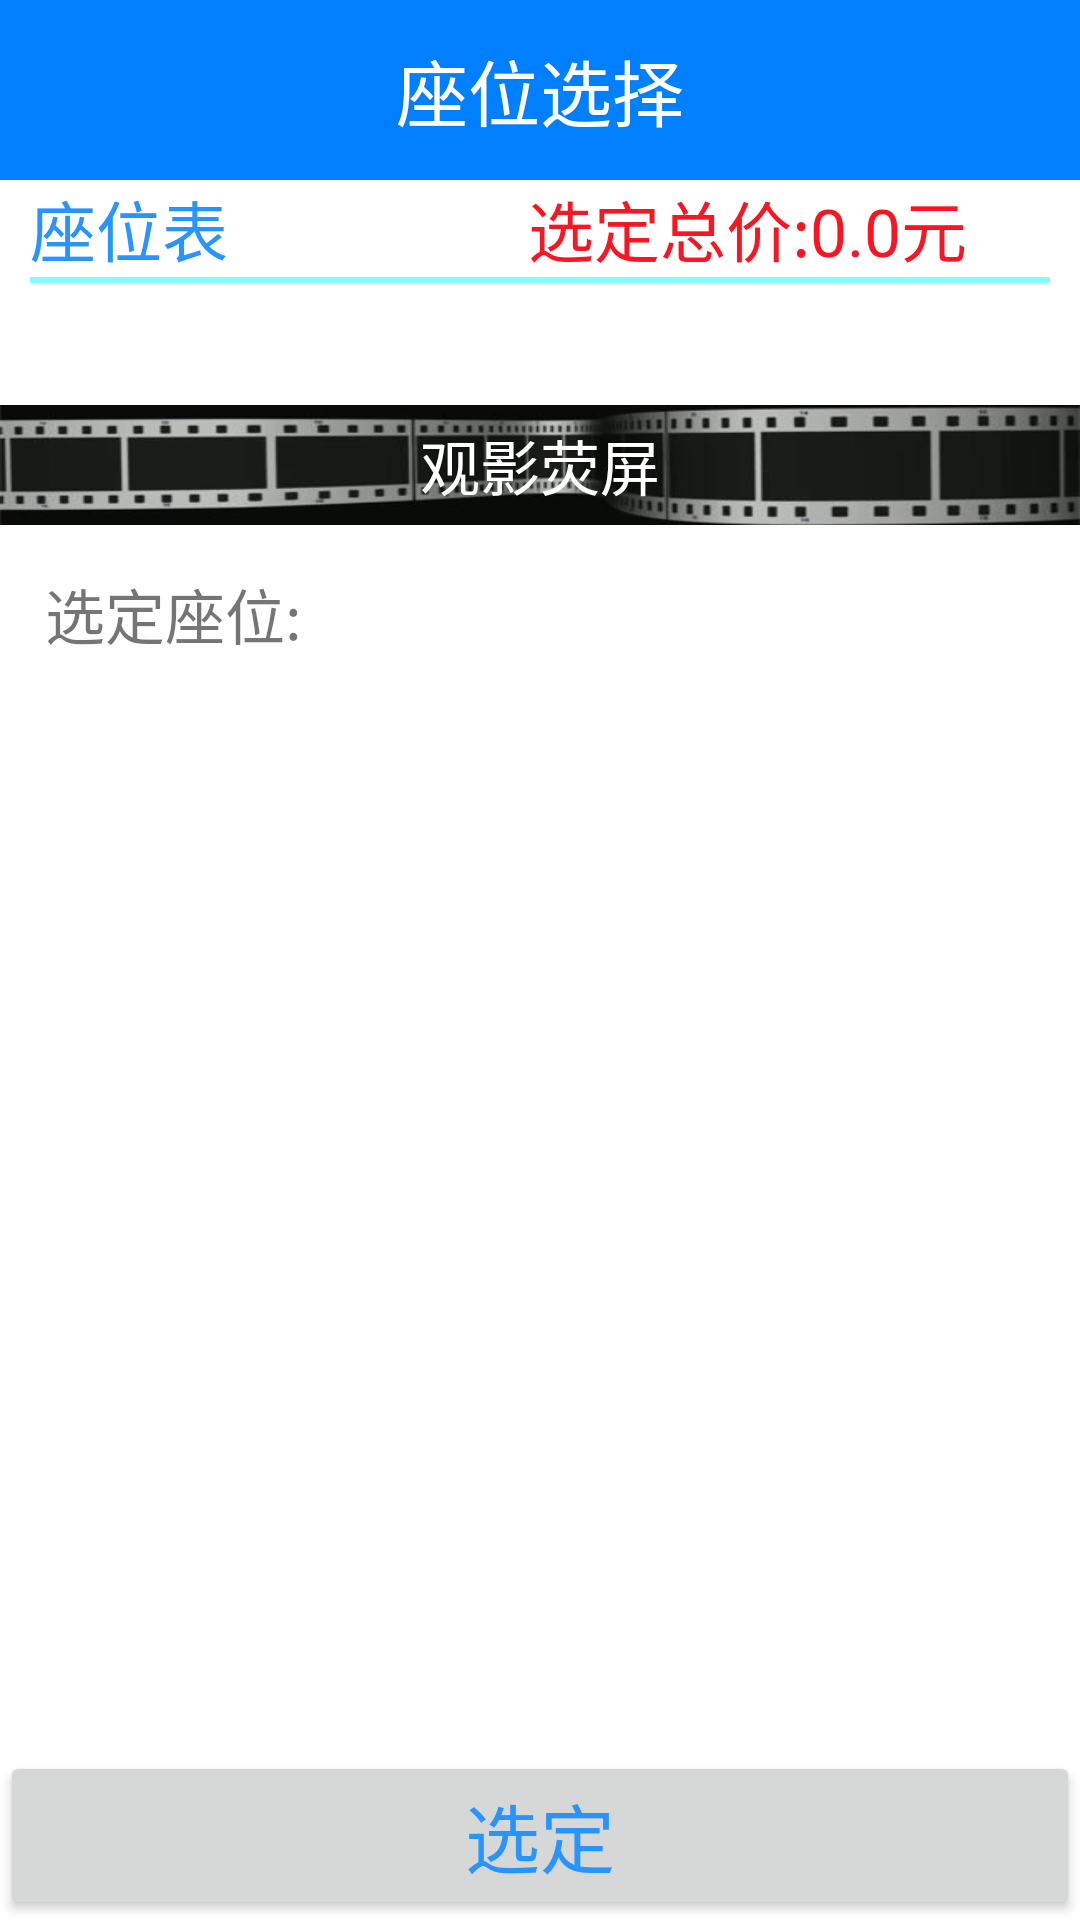

Here is an Android app screen rendered from its layout file. Give the layout XML and the strings, colors and styles it references.
<!-- AndroidManifest.xml: application theme AppTheme -->
<!-- res/layout/activity_seat.xml -->
<?xml version="1.0" encoding="utf-8"?>
<LinearLayout
    android:background="#FFFFFF"
    android:layout_height="match_parent"
    android:layout_width="match_parent"
    android:orientation="vertical"
    xmlns:android="http://schemas.android.com/apk/res/android">

    <LinearLayout
        android:layout_width="match_parent"
        android:layout_height="wrap_content"
        android:gravity="top"
        android:orientation="vertical">
        <TextView
            android:id="@+id/user_title_text"
            android:layout_width="match_parent"
            android:layout_height="60dp"
            android:gravity="center"
            android:text="座位选择"
            android:background="#0080FF"
            android:textColor="#fff"
            android:textSize="24sp"/>
    </LinearLayout>

    <LinearLayout
        android:layout_width="match_parent"
        android:layout_height="60dp"
        android:paddingLeft="10dp"
        android:paddingRight="10dp"
        android:orientation="vertical">
        <LinearLayout
            android:layout_width="match_parent"
            android:layout_height="wrap_content">
            <TextView
                android:layout_width="wrap_content"
                android:layout_height="wrap_content"
                android:textColor="#2894FF"
                android:text="@string/seattable"
                android:textSize="22sp"/>
            <LinearLayout
                android:layout_width="match_parent"
                android:layout_height="wrap_content"
                android:gravity="right">
                <TextView
                    android:layout_width="wrap_content"
                    android:layout_height="wrap_content"
                    android:text="选定总价:"
                    android:textSize="22sp"
                    android:textColor="#fa1523"/>
                <TextView
                    android:layout_width="80dp"
                    android:layout_height="wrap_content"
                    android:id="@+id/orderprice"
                    android:textSize="22sp"
                    android:text="0.0元"
                    android:textColor="#fa1523"/>
            </LinearLayout>

        </LinearLayout>
        <View
            android:layout_width="fill_parent"
            android:layout_height="2dp"
            android:background="#80FFFF" />

    </LinearLayout>


    <LinearLayout
        android:id="@+id/seats"
        android:orientation="vertical"
        android:layout_width="match_parent"
        android:layout_height="wrap_content">

    </LinearLayout>

        <LinearLayout
            android:layout_width="match_parent"
            android:layout_height="wrap_content"
            android:paddingTop="15dp"
            android:gravity="center">
            <TextView
                android:layout_width="wrap_content"
                android:layout_height="40dp"
                android:gravity="center"
                android:text="@string/screen"
                android:textColor="#fff"
                android:textSize="20sp"
                android:background="@drawable/screen"/>
        </LinearLayout>

        <LinearLayout
            android:layout_width="match_parent"
            android:layout_height="wrap_content"
            android:paddingTop="15dp"
            android:orientation="horizontal">
            <TextView
                android:layout_width="wrap_content"
                android:layout_height="wrap_content"
                android:paddingLeft="15dp"
                android:text="选定座位:"
                android:textSize="20sp"/>
            <TextView
                android:layout_width="wrap_content"
                android:layout_height="wrap_content"
                android:id="@+id/orderseatposition"
                android:text=""
                android:textSize="20sp"/>

        </LinearLayout>

        <LinearLayout
            android:layout_width="match_parent"
            android:layout_height="match_parent"
            android:layout_gravity="bottom"
            android:gravity="bottom">
            <Button
                android:id="@+id/seatbutton"
                android:layout_width="match_parent"
                android:layout_height="wrap_content"
                android:text="@string/orderseat"
                android:textSize="25sp"
                android:textColor="#2894FF"/>
        </LinearLayout>


</LinearLayout>
<!-- resources referenced by this layout -->
<resources>
  <!-- drawable screen: png bitmap (drawable, 49687 bytes) -->
  <string name="orderseat">选定</string>
  <string name="screen">观影荧屏</string>
  <string name="seattable">座位表</string>
  <style name="AppTheme" parent="Theme.AppCompat.Light.DarkActionBar">
          
      </style>
</resources>
